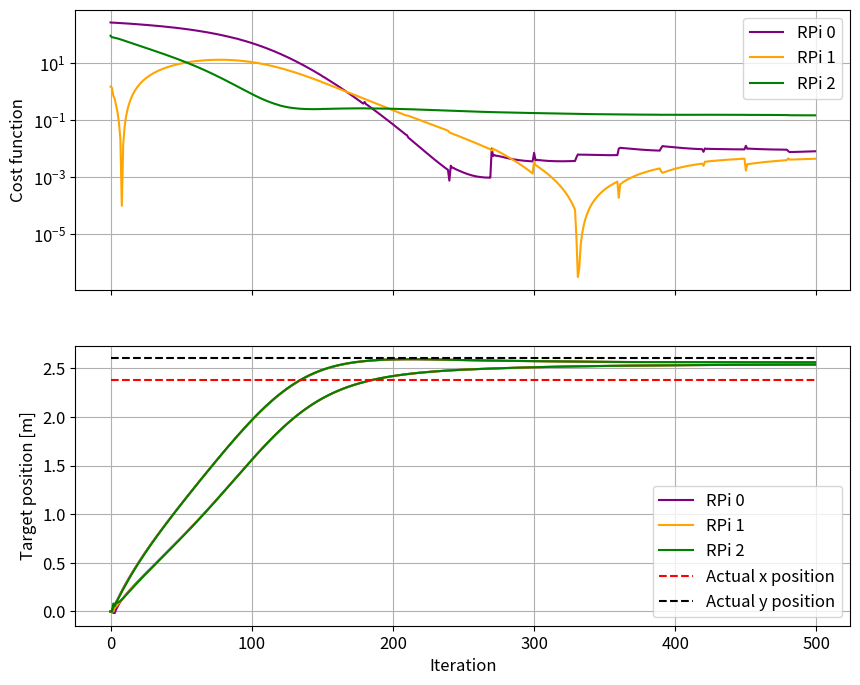

Here is the Python script that generated this plot:
"""
Romain Englebert - Master's Thesis
© 2025 Romain Englebert.
"""


import numpy as np
import matplotlib.pyplot as plt
import random
plt.rcParams.update({'font.size': 12})


def initialize_neighbors(m):
    """
    Initialize neighbors based on adjacent matrix.
    """
    neighbors_index = []

    # Fill neighbors based on adjacency matrix
    for i in range(len(m)):
        neighbors_index.append([])
        for j in range(len(m[i])):
            if m[i][j] != 0:
                neighbors_index[i].append(j)
    return neighbors_index


# ---------- Utils for localization ------------

IPS = ["192.168.164.86",
       "192.168.164.107",
       "192.168.164.55"]


agents_position = [[-0.91, 0.3], [2.67, 0.12], [1.63, 2.59]]
target_position = [2.38, 2.6]
agents_distance = []  # Actual distances between target and each agent

d = ''
for i in range(len(agents_position)):
    agents_distance.append(round(np.linalg.norm(np.array(target_position) - np.array(agents_position[i])), 4))
    d += f'{IPS[i]}:{agents_position[i][0]},{agents_position[i][1]},{round(np.linalg.norm(np.array(target_position) - np.array(agents_position[i])), 4)} '
print(d)

# ------------ Gradient descent --------------

# Global variables

ADJACENCY = [[1, 1, 0],
             [1, 1, 1],
             [0, 1, 1]]


NEIGHBORS_INDEX = initialize_neighbors(ADJACENCY)

T = 500  # Iterations

state = np.zeros((T+1, len(ADJACENCY), 6))  # [x1, x2, z1, z2, g1, g2]
gradient = np.zeros((len(ADJACENCY), T))  # For plot
f = np.zeros((len(ADJACENCY), T))  # For plot (cost function)
y = np.zeros((len(ADJACENCY), T))  # For plot
x = np.zeros((len(ADJACENCY), T))  # For plot

gamma = 8e-4  # Step

# --------- Model of the time averaged error ----------
# This will lead to a static error at the end

RMS_dist_error = 0.05  # RMS error of measurements over distance (not time)
for i in range(len(agents_distance)):
    cal_error = random.uniform(-0.05, 0.05)  # Calibration model error because different calibration over each device
    agents_distance[i] += random.gauss(cal_error, RMS_dist_error)


RMS_pos_error = RMS_dist_error  # RMS error of position over distance due to the RMS_dist_error
for i in range(len(agents_position)):
    anchor_pos_error = random.uniform(-0.1, 0.1)  # Positioning error of the anchors
    agents_position[i][0] += random.gauss(anchor_pos_error, RMS_pos_error)
    agents_position[i][1] += random.gauss(anchor_pos_error, RMS_pos_error)


for t in range(T):

    for n in range(len(ADJACENCY)):

        position = agents_position[n]
        distance = agents_distance[n]

        # Time variation of measures
        # Every 30 iteration, a new measure is performed
        if t%30 == 0:
            RMS_time_dist = 0.0005 + 0.0005*distance
            distance += random.gauss(0, RMS_time_dist)
            position[0] += random.gauss(0, RMS_time_dist)
            position[1] += random.gauss(0, RMS_time_dist)


        xi_t = np.array(state[t][n][0:2])
        zi_t = np.array(state[t][n][2:4])

        wijxj = np.zeros(2)
        wijzj = np.zeros(2)
        wijgj = np.zeros(2)
        for j in NEIGHBORS_INDEX[n]:
            wij = np.array(ADJACENCY[n][j] / sum(ADJACENCY[n]))
            xj_t = np.array(state[t][j][0:2])
            zj_t = np.array(state[t][j][2:4])
            gj_t = np.array(state[t][j][4:6])
            wijxj += wij*xj_t
            wijzj += wij*zj_t
            wijgj += wij*gj_t

        gi_t = state[t][n][4:6]

        state[t+1][n][0:2] = wijxj - zi_t - gamma * gi_t  # xi_{t+1}
        state[t+1][n][2:4] = wijzj - gamma * gi_t + gamma * wijgj  # zi_{t+1}
        xi_t1 = np.array(state[t+1][n][0:2])
        state[t+1][n][4:6] = 4 * (distance**2 - np.linalg.norm(xi_t1 - position)**2) * (position - xi_t1)  # gi_{t+1}

        f[n][t] = (distance**2 - np.linalg.norm(xi_t1 - position)**2)**2
        x[n][t] = state[t][n][0]
        y[n][t] = state[t][n][1]

fig, axs = plt.subplots(2, 1, figsize=(10, 8), sharex=True)

color=['purple', 'orange', 'green']
for n in range(len(agents_position)):
    axs[0].plot(f[n], label=f'RPi {n}', color=color[n])
    axs[1].plot(x[n], label=f'RPi {n}', color=color[n])
    axs[1].plot(y[n], color=color[n])

axs[1].plot([target_position[0]]*len(f[0]), label='Actual x position', color='red', linestyle='--')
axs[1].plot([target_position[1]]*len(f[0]), label='Actual y position', color='black', linestyle='--')
axs[0].set_ylabel('Cost function')
axs[1].set_ylabel('Target position [m]')
axs[1].set_xlabel('Iteration')
axs[0].set_yscale('log')
axs[0].grid()
axs[1].grid()
axs[1].legend()
axs[0].legend()
plt.savefig('simu_loc.png')
plt.show()

print(f'x error: {abs(x[0][-1]-target_position[0])*100} cm')
print(f'y error: {abs(y[0][-1]-target_position[1])*100} cm')
print(f'Distance from actual target: {np.sqrt((y[0][-1]-target_position[1])**2+(x[0][-1]-target_position[0])**2)*100} cm')

"""for n in range(len(agents_position)):
    plt.scatter(agents_position[n][0], agents_position[n][1], color='blue')
plt.scatter(target_position[0], target_position[1], color='red')
plt.title("Agents and target position")
plt.grid()
plt.show()"""
